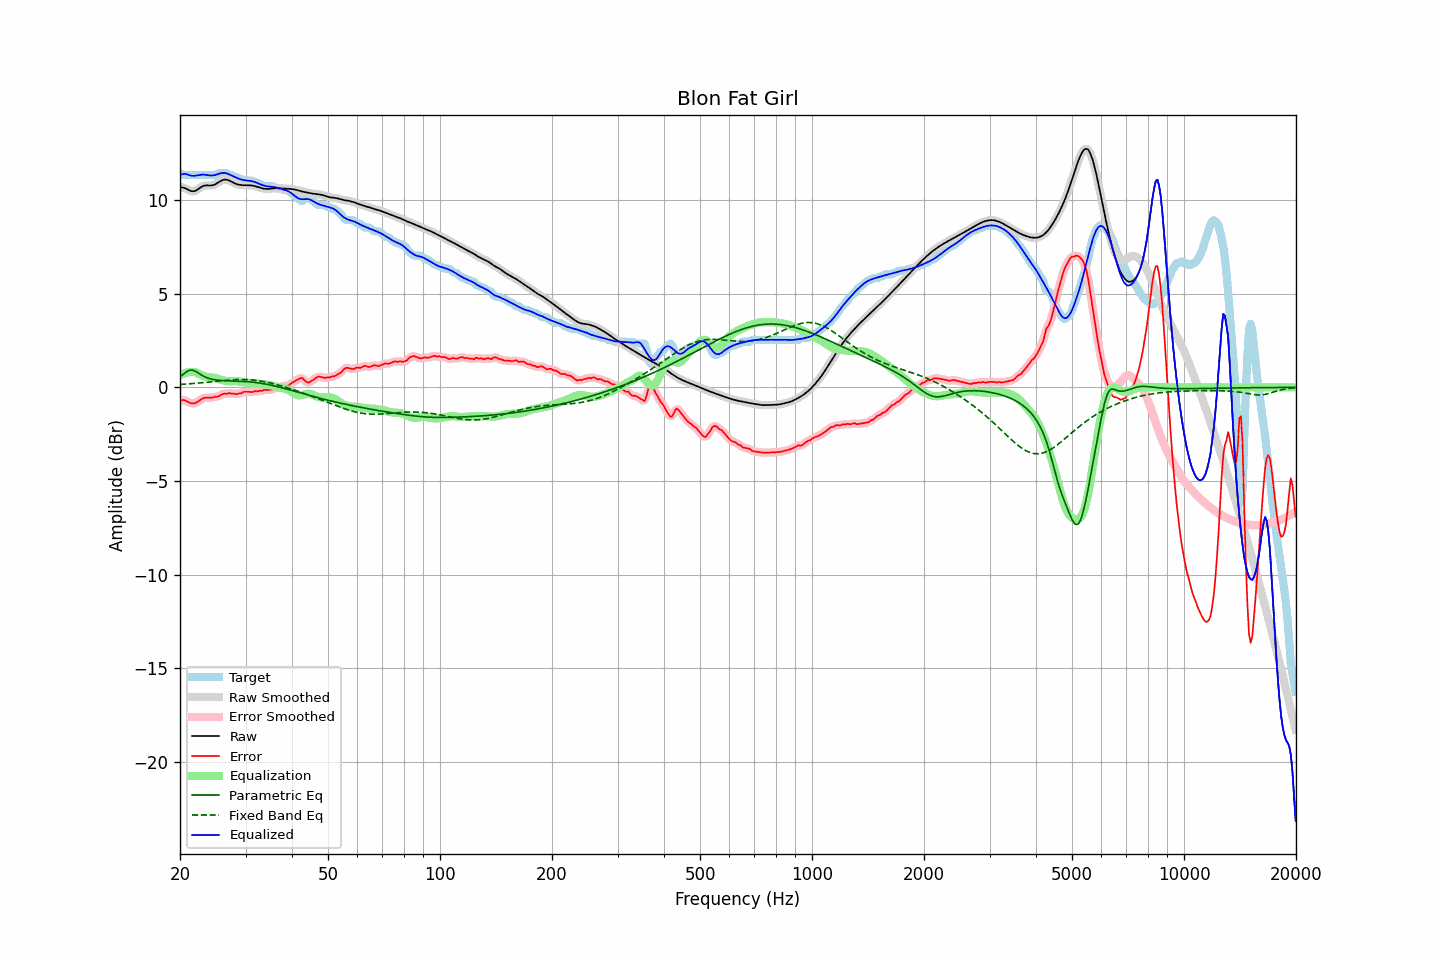

The file beside this chart, header and first rows:
frequency, raw, error, smoothed, error_smoothed, equalization, parametric_eq, fixed_band_eq, equalized_raw, equalized_smoothed, target
20.00, 10.71, -0.73, 10.71, -0.72, 0.64, 0.57, 0.16, 11.35, 11.35, 11.44
20.20, 10.69, -0.70, 10.70, -0.69, 0.69, 0.64, 0.16, 11.38, 11.38, 11.39
20.40, 10.67, -0.67, 10.67, -0.68, 0.73, 0.70, 0.17, 11.40, 11.40, 11.34
20.61, 10.65, -0.69, 10.64, -0.69, 0.76, 0.77, 0.17, 11.41, 11.41, 11.34
20.81, 10.61, -0.73, 10.61, -0.73, 0.79, 0.83, 0.18, 11.40, 11.40, 11.34
21.02, 10.56, -0.78, 10.56, -0.78, 0.81, 0.87, 0.19, 11.37, 11.37, 11.34
21.23, 10.52, -0.82, 10.52, -0.82, 0.82, 0.91, 0.19, 11.34, 11.34, 11.34
21.44, 10.49, -0.85, 10.49, -0.85, 0.82, 0.92, 0.20, 11.31, 11.31, 11.34
21.66, 10.48, -0.86, 10.48, -0.86, 0.83, 0.92, 0.21, 11.31, 11.31, 11.34
21.87, 10.49, -0.85, 10.49, -0.85, 0.82, 0.88, 0.21, 11.30, 11.31, 11.34
22.09, 10.52, -0.82, 10.52, -0.82, 0.79, 0.84, 0.22, 11.32, 11.32, 11.34
22.31, 10.58, -0.77, 10.57, -0.77, 0.76, 0.79, 0.23, 11.33, 11.33, 11.34
22.54, 10.63, -0.71, 10.64, -0.71, 0.71, 0.73, 0.23, 11.35, 11.35, 11.34
22.76, 10.69, -0.65, 10.69, -0.65, 0.67, 0.68, 0.24, 11.36, 11.36, 11.34
22.99, 10.75, -0.60, 10.74, -0.60, 0.63, 0.63, 0.25, 11.37, 11.37, 11.34
23.22, 10.78, -0.56, 10.77, -0.57, 0.59, 0.58, 0.26, 11.37, 11.37, 11.34
23.45, 10.79, -0.55, 10.79, -0.55, 0.57, 0.54, 0.27, 11.36, 11.36, 11.34
23.69, 10.79, -0.55, 10.79, -0.55, 0.55, 0.51, 0.28, 11.35, 11.34, 11.34
23.92, 10.79, -0.55, 10.79, -0.55, 0.54, 0.48, 0.28, 11.33, 11.33, 11.34
24.16, 10.79, -0.55, 10.79, -0.55, 0.54, 0.45, 0.29, 11.32, 11.32, 11.34
24.40, 10.80, -0.55, 10.80, -0.54, 0.53, 0.43, 0.30, 11.33, 11.33, 11.34
24.65, 10.82, -0.53, 10.82, -0.52, 0.52, 0.42, 0.31, 11.33, 11.34, 11.34
24.89, 10.85, -0.49, 10.86, -0.51, 0.50, 0.40, 0.32, 11.35, 11.36, 11.34
25.14, 10.90, -0.50, 10.90, -0.49, 0.48, 0.39, 0.33, 11.38, 11.38, 11.40
25.39, 10.96, -0.48, 10.96, -0.46, 0.45, 0.38, 0.34, 11.41, 11.41, 11.44
25.65, 11.01, -0.43, 11.01, -0.43, 0.42, 0.37, 0.35, 11.44, 11.44, 11.44
25.91, 11.06, -0.38, 11.06, -0.38, 0.39, 0.36, 0.35, 11.45, 11.45, 11.44
26.16, 11.09, -0.35, 11.09, -0.35, 0.37, 0.36, 0.36, 11.46, 11.46, 11.44
26.43, 11.11, -0.33, 11.10, -0.34, 0.35, 0.35, 0.37, 11.46, 11.45, 11.44
26.69, 11.10, -0.34, 11.10, -0.33, 0.34, 0.35, 0.38, 11.43, 11.43, 11.44
26.96, 11.08, -0.32, 11.08, -0.32, 0.33, 0.35, 0.38, 11.41, 11.40, 11.40
27.23, 11.04, -0.30, 11.04, -0.32, 0.33, 0.35, 0.39, 11.37, 11.37, 11.34
27.50, 11.00, -0.34, 11.00, -0.32, 0.33, 0.34, 0.40, 11.33, 11.33, 11.34
27.77, 10.95, -0.34, 10.95, -0.34, 0.34, 0.34, 0.40, 11.29, 11.29, 11.29
28.05, 10.91, -0.33, 10.91, -0.35, 0.34, 0.34, 0.41, 11.25, 11.25, 11.24
28.33, 10.87, -0.37, 10.87, -0.35, 0.33, 0.34, 0.41, 11.21, 11.21, 11.24
28.62, 10.84, -0.34, 10.84, -0.35, 0.33, 0.33, 0.42, 11.17, 11.17, 11.19
28.90, 10.82, -0.32, 10.82, -0.33, 0.31, 0.33, 0.42, 11.14, 11.14, 11.14
29.19, 10.81, -0.33, 10.81, -0.30, 0.30, 0.33, 0.42, 11.11, 11.11, 11.14
29.48, 10.81, -0.26, 10.81, -0.27, 0.28, 0.32, 0.42, 11.09, 11.09, 11.07
29.78, 10.81, -0.24, 10.80, -0.25, 0.27, 0.32, 0.42, 11.07, 11.07, 11.04
30.08, 10.80, -0.24, 10.80, -0.23, 0.26, 0.31, 0.42, 11.06, 11.06, 11.04
30.38, 10.80, -0.24, 10.80, -0.23, 0.24, 0.30, 0.41, 11.05, 11.05, 11.04
30.68, 10.80, -0.24, 10.80, -0.24, 0.23, 0.30, 0.41, 11.04, 11.04, 11.04
30.99, 10.80, -0.24, 10.80, -0.25, 0.23, 0.29, 0.40, 11.03, 11.03, 11.04
31.30, 10.78, -0.26, 10.78, -0.24, 0.23, 0.28, 0.40, 11.01, 11.01, 11.04
31.61, 10.77, -0.22, 10.77, -0.23, 0.22, 0.27, 0.39, 10.99, 10.99, 10.99
31.93, 10.75, -0.19, 10.75, -0.22, 0.22, 0.26, 0.38, 10.96, 10.96, 10.94
32.24, 10.72, -0.22, 10.72, -0.20, 0.21, 0.25, 0.37, 10.93, 10.93, 10.94
32.57, 10.69, -0.19, 10.69, -0.20, 0.19, 0.24, 0.36, 10.89, 10.89, 10.89
32.89, 10.67, -0.17, 10.67, -0.19, 0.18, 0.23, 0.34, 10.85, 10.85, 10.84
33.22, 10.64, -0.19, 10.64, -0.17, 0.17, 0.21, 0.33, 10.81, 10.81, 10.84
33.55, 10.62, -0.15, 10.62, -0.15, 0.16, 0.20, 0.31, 10.79, 10.79, 10.77
33.89, 10.61, -0.13, 10.61, -0.14, 0.15, 0.18, 0.30, 10.76, 10.76, 10.74
34.23, 10.60, -0.14, 10.60, -0.13, 0.14, 0.16, 0.28, 10.75, 10.75, 10.74
34.57, 10.60, -0.14, 10.61, -0.13, 0.13, 0.15, 0.26, 10.73, 10.73, 10.74
34.92, 10.61, -0.13, 10.61, -0.13, 0.11, 0.13, 0.24, 10.73, 10.73, 10.74
35.27, 10.63, -0.12, 10.62, -0.12, 0.10, 0.11, 0.22, 10.72, 10.72, 10.74
35.62, 10.64, -0.10, 10.64, -0.08, 0.08, 0.09, 0.20, 10.71, 10.71, 10.74
35.97, 10.64, -0.04, 10.64, -0.05, 0.06, 0.07, 0.18, 10.70, 10.70, 10.69
... 635 more rows
